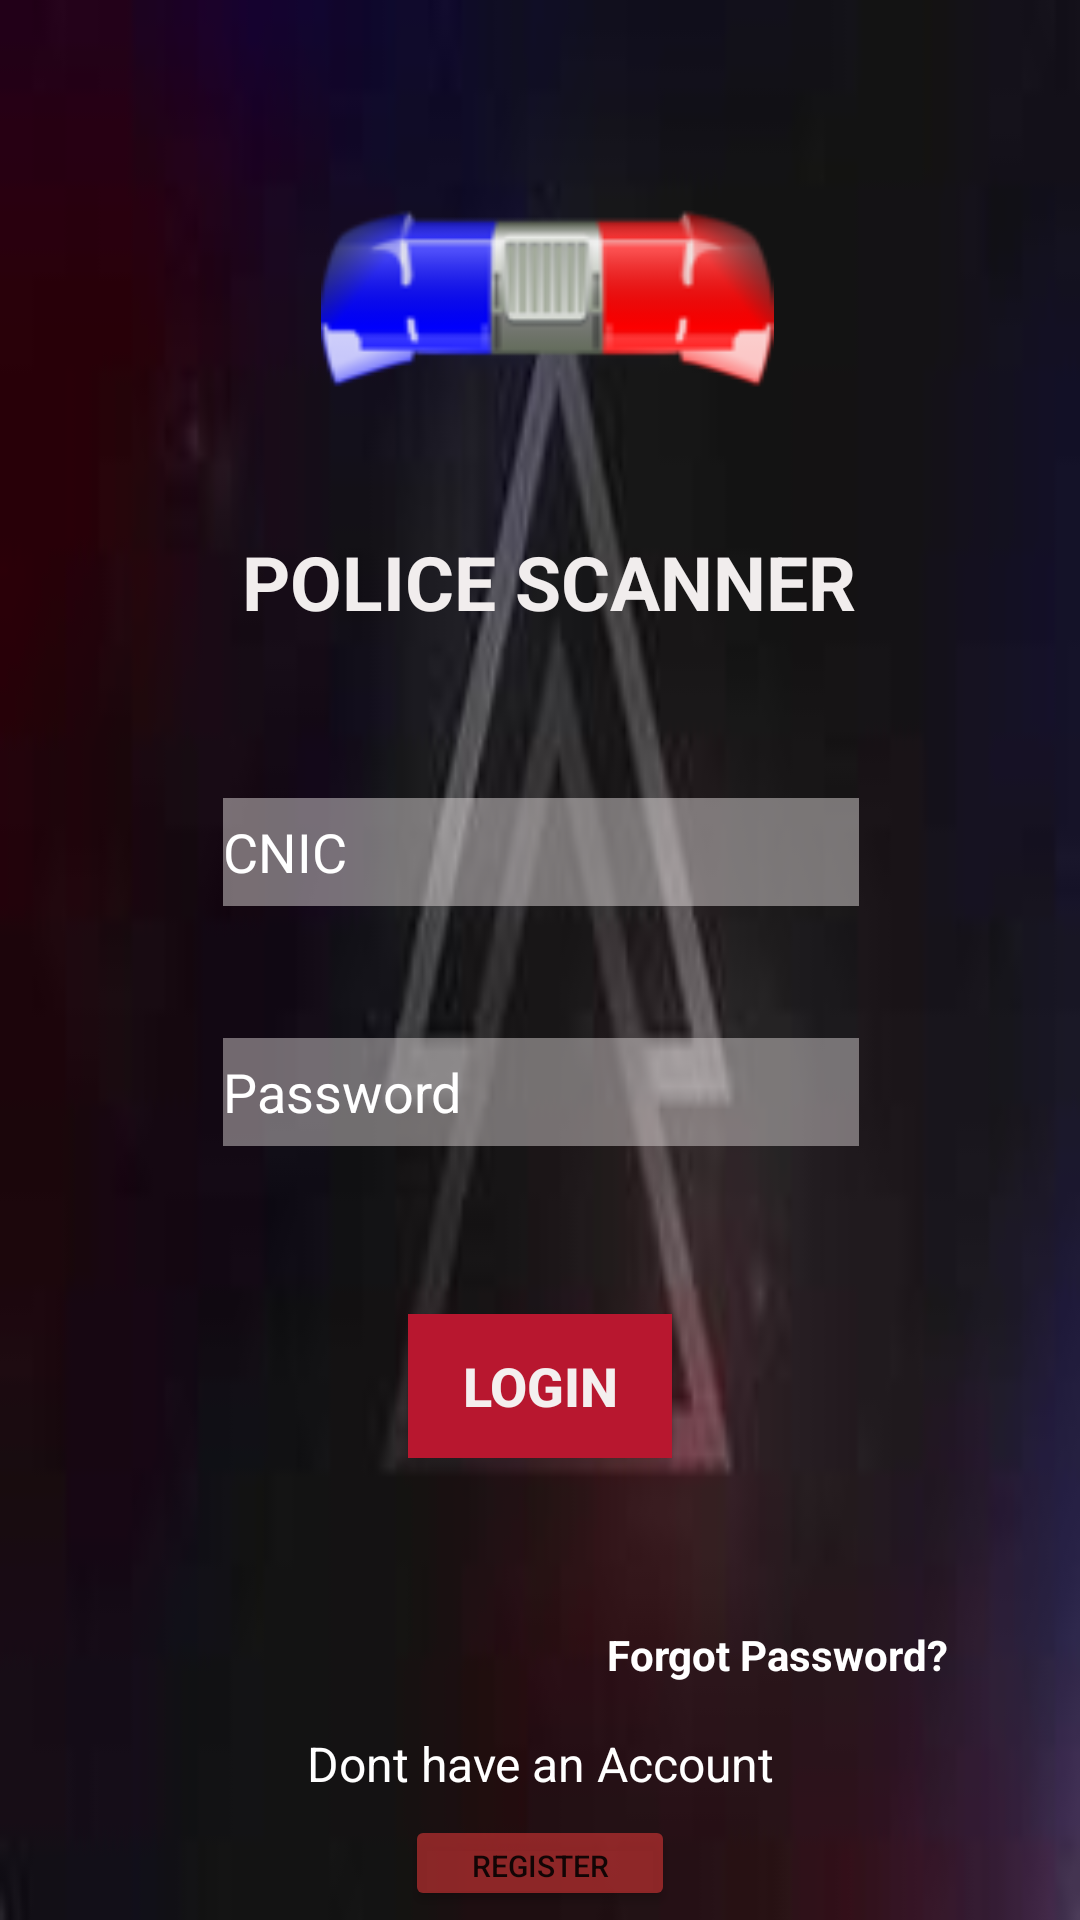

The Android layout XML behind this screen, and the referenced resources:
<!-- AndroidManifest.xml: application theme Theme.Najam -->
<!-- res/layout/activity_main.xml -->
<?xml version="1.0" encoding="utf-8"?>
<androidx.constraintlayout.widget.ConstraintLayout xmlns:android="http://schemas.android.com/apk/res/android"
    xmlns:app="http://schemas.android.com/apk/res-auto"
    xmlns:tools="http://schemas.android.com/tools"
    android:layout_width="match_parent"
    android:layout_height="match_parent"
    android:background="@drawable/background3"
    tools:context=".MainActivity">


    <EditText
        android:id="@+id/pass_text"
        android:layout_width="212dp"
        android:layout_height="36dp"
        android:layout_marginTop="44dp"
        android:background="#77DFD9D9"
        android:ems="10"
        android:hint="Password"
        android:inputType="textPassword"
        android:textColor="#FFFFFF"
        android:textColorHint="#FFFFFF"
        app:layout_constraintEnd_toEndOf="parent"
        app:layout_constraintHorizontal_bias="0.502"
        app:layout_constraintStart_toStartOf="parent"
        app:layout_constraintTop_toBottomOf="@+id/cnic" />

    <Button
        android:id="@+id/check_btn"
        android:layout_width="wrap_content"
        android:layout_height="wrap_content"
        android:layout_marginTop="56dp"
        android:background="#FC0328"
        android:text="LOGIN"
        android:textColor="#F4EFEF"
        android:textSize="18sp"
        android:textStyle="bold"
        app:backgroundTint="#B8172F"
        app:layout_constraintEnd_toEndOf="parent"
        app:layout_constraintStart_toStartOf="parent"
        app:layout_constraintTop_toBottomOf="@+id/pass_text" />

    <TextView
        android:id="@+id/forget_pass"
        android:layout_width="wrap_content"
        android:layout_height="wrap_content"
        android:layout_marginTop="56dp"
        android:layout_marginEnd="44dp"
        android:layout_marginRight="44dp"
        android:text="Forgot Password?"
        android:textColor="#FFFFFF"
        android:textStyle="bold"
        app:layout_constraintEnd_toEndOf="parent"
        app:layout_constraintTop_toBottomOf="@+id/check_btn" />

    <TextView
        android:id="@+id/register"
        android:layout_width="wrap_content"
        android:layout_height="wrap_content"
        android:layout_marginTop="16dp"
        android:text="Dont have an Account"
        android:textColor="#FFFFFF"
        android:textSize="16sp"
        app:layout_constraintEnd_toEndOf="parent"
        app:layout_constraintHorizontal_bias="0.501"
        app:layout_constraintStart_toStartOf="parent"
        app:layout_constraintTop_toBottomOf="@+id/forget_pass" />

    <EditText
        android:id="@+id/cnic"
        android:layout_width="212dp"
        android:layout_height="36dp"
        android:layout_marginTop="52dp"
        android:background="#79E6DFDF"
        android:ems="10"
        android:hint="CNIC"
        android:inputType="number"
        android:textColor="#FFFFFF"
        android:textColorHint="#FFFFFF"
        app:layout_constraintEnd_toEndOf="parent"
        app:layout_constraintHorizontal_bias="0.503"
        app:layout_constraintStart_toStartOf="parent"
        app:layout_constraintTop_toBottomOf="@+id/textView6" />

    <ImageView
        android:id="@+id/imageView6"
        android:layout_width="216dp"
        android:layout_height="151dp"
        android:layout_marginTop="24dp"
        app:layout_constraintEnd_toEndOf="parent"
        app:layout_constraintHorizontal_bias="0.517"
        app:layout_constraintStart_toStartOf="parent"
        app:layout_constraintTop_toTopOf="parent"
        app:srcCompat="@drawable/mainicon4" />

    <TextView
        android:id="@+id/textView6"
        android:layout_width="209dp"
        android:layout_height="37dp"
        android:layout_marginTop="2dp"
        android:text="POLICE SCANNER"
        android:textColor="#F1EDED"
        android:textSize="25sp"
        android:textStyle="bold"
        app:layout_constraintEnd_toEndOf="parent"
        app:layout_constraintHorizontal_bias="0.534"
        app:layout_constraintStart_toStartOf="parent"
        app:layout_constraintTop_toBottomOf="@+id/imageView6" />

    <Button
        android:id="@+id/reg_button"
        android:layout_width="90dp"
        android:layout_height="32dp"
        android:layout_marginTop="28dp"
        android:text="Register"
        android:textSize="10sp"
        app:backgroundTint="#9AD63535"
        app:layout_constraintEnd_toEndOf="parent"
        app:layout_constraintStart_toStartOf="parent"
        app:layout_constraintTop_toTopOf="@+id/register" />


</androidx.constraintlayout.widget.ConstraintLayout>
<!-- resources referenced by this layout -->
<resources>
  <!-- drawable background3: jpg bitmap (drawable-v24, 2667 bytes) -->
  <!-- drawable mainicon4: png bitmap (drawable-v24, 7558 bytes) -->
  <style name="Theme.Najam" parent="Theme.MaterialComponents.DayNight.DarkActionBar">
          
          <item name="colorPrimary">@color/purple_500</item>
          <item name="colorPrimaryVariant">@color/purple_700</item>
          <item name="colorOnPrimary">@color/white</item>
          
          <item name="colorSecondary">@color/teal_200</item>
          <item name="colorSecondaryVariant">@color/teal_700</item>
          <item name="colorOnSecondary">@color/black</item>
          
          <item name="android:statusBarColor" tools:targetApi="l">?attr/colorPrimaryVariant</item>
          
      </style>
  <!-- not gathered from this repository: default colours our renderer supplied (Android Studio template values) -->
  <color name="purple_500">#FF6200EE</color>
  <color name="purple_700">#FF3700B3</color>
  <color name="teal_200">#FF03DAC5</color>
  <color name="teal_700">#FF018786</color>
  <color name="black">#FF000000</color>
  <color name="white">#FFFFFFFF</color>
</resources>
